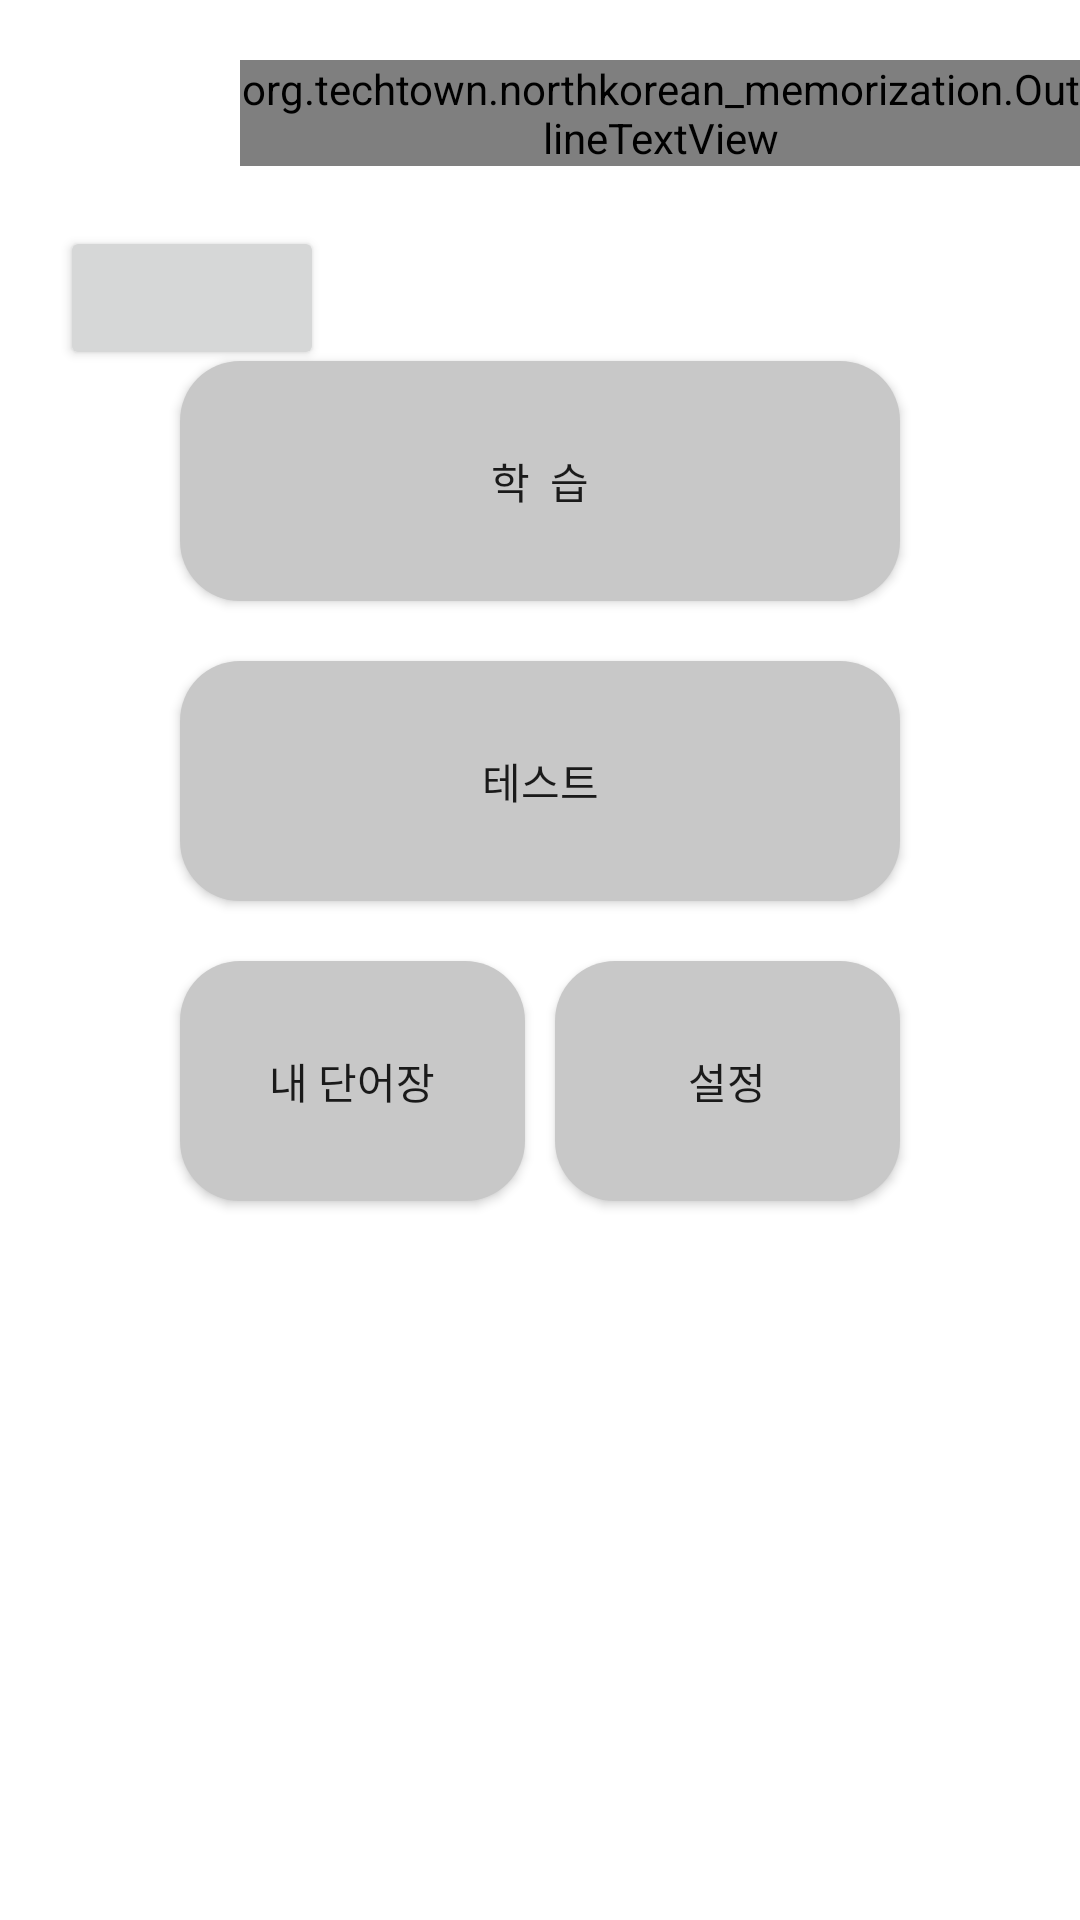

The Android layout XML behind this screen, and the referenced resources:
<!-- AndroidManifest.xml: application theme Theme.NorthKorean_Memorization -->
<!-- res/layout/activity_main.xml -->
<?xml version="1.0" encoding="utf-8"?>
<LinearLayout xmlns:android="http://schemas.android.com/apk/res/android"
    xmlns:app="http://schemas.android.com/apk/res-auto"
    android:layout_width="match_parent"
    android:layout_height="match_parent"
    android:orientation="vertical">

    <LinearLayout
        android:layout_width="match_parent"
        android:layout_height="wrap_content"
        android:orientation="horizontal"
        >
        <ImageView
            android:id="@+id/kim"
            android:layout_width="wrap_content"
            android:layout_height="wrap_content"
            android:src="@drawable/kim"
            android:adjustViewBounds="true"
            android:maxWidth="200dp"
            android:maxHeight="150dp"
            android:layout_marginTop="20dp"
            android:layout_marginLeft="80dp"/>

        <org.techtown.northkorean_memorization.OutlineTextView
            xmlns:textTitle = "http://schemas.android.com/apk/res/org.techtown.northkorean_memorization"
            android:layout_width="wrap_content"
            android:layout_height="wrap_content"
            android:text="북한\n    문화어\n  암기앱"
            android:textColor="@color/white"
            android:textSize="35dp"
            android:layout_marginTop="20dp"
            textTitle:textStroke="true"
            textTitle:textStrokeColor="@color/black"
            textTitle:textStrokeWidth="6.0"/>
    </LinearLayout>

    <RelativeLayout
        android:layout_width="match_parent"
        android:layout_height="match_parent">

        <Button
            android:id="@+id/study"
            android:layout_width="240dp"
            android:layout_height="80dp"
            android:layout_centerHorizontal="true"
            android:layout_marginTop="65dp"
            android:background="@drawable/solid_button"
            android:text="학  습"
            app:backgroundTint="#c8c8c8" />

        <Button
            android:id="@+id/test"
            android:layout_width="240dp"
            android:layout_height="80dp"
            android:layout_below="@+id/study"
            android:layout_alignLeft="@+id/study"
            android:layout_marginTop="20dp"
            android:background="@drawable/solid_button"
            android:text="테스트"
            app:backgroundTint="#c8c8c8" />

        <Button
            android:id="@+id/myWord"
            android:layout_width="115dp"
            android:layout_height="80dp"
            android:layout_below="@+id/test"
            android:layout_alignLeft="@+id/test"
            android:layout_marginTop="20dp"
            android:background="@drawable/solid_button"
            android:text="내 단어장"
            app:backgroundTint="#c8c8c8" />

        <Button
            android:id="@+id/setting"
            android:layout_width="115dp"
            android:layout_height="80dp"
            android:layout_below="@+id/test"
            android:layout_alignRight="@+id/test"
            android:layout_marginTop="20dp"
            android:background="@drawable/solid_button"
            android:text="설정"
            app:backgroundTint="#c8c8c8" />

        <Button
            android:id="@+id/registerID"
            android:layout_width="wrap_content"
            android:layout_height="wrap_content"
            android:layout_margin="20dp"/>
    </RelativeLayout>

</LinearLayout>
<!-- resources referenced by this layout -->
<resources>
  <!-- drawable solid_button (drawable) -->
  <?xml version="1.0" encoding="utf-8"?>
  <shape xmlns:android="http://schemas.android.com/apk/res/android">
  
      <solid
          android:color="#dcdcdc"/>
  
      <corners
          android:radius="20dp"/>
  
  </shape>
  <style name="Theme.NorthKorean_Memorization" parent="Theme.MaterialComponents.DayNight">
          
          <item name="colorPrimary">@color/purple_500</item>
          <item name="colorPrimaryVariant">@color/purple_700</item>
          <item name="colorOnPrimary">@color/white</item>
          
          <item name="colorSecondary">@color/teal_200</item>
          <item name="colorSecondaryVariant">@color/teal_700</item>
          <item name="colorOnSecondary">@color/black</item>
          
          <item name="android:statusBarColor" tools:targetApi="l">?attr/colorPrimaryVariant</item>
          
      </style>
  <!-- not gathered from this repository: default colours our renderer supplied (Android Studio template values) -->
  <color name="purple_500">#FF6200EE</color>
  <color name="purple_700">#FF3700B3</color>
  <color name="teal_200">#FF03DAC5</color>
  <color name="teal_700">#FF018786</color>
  <color name="black">#FF000000</color>
  <color name="white">#FFFFFFFF</color>
</resources>
